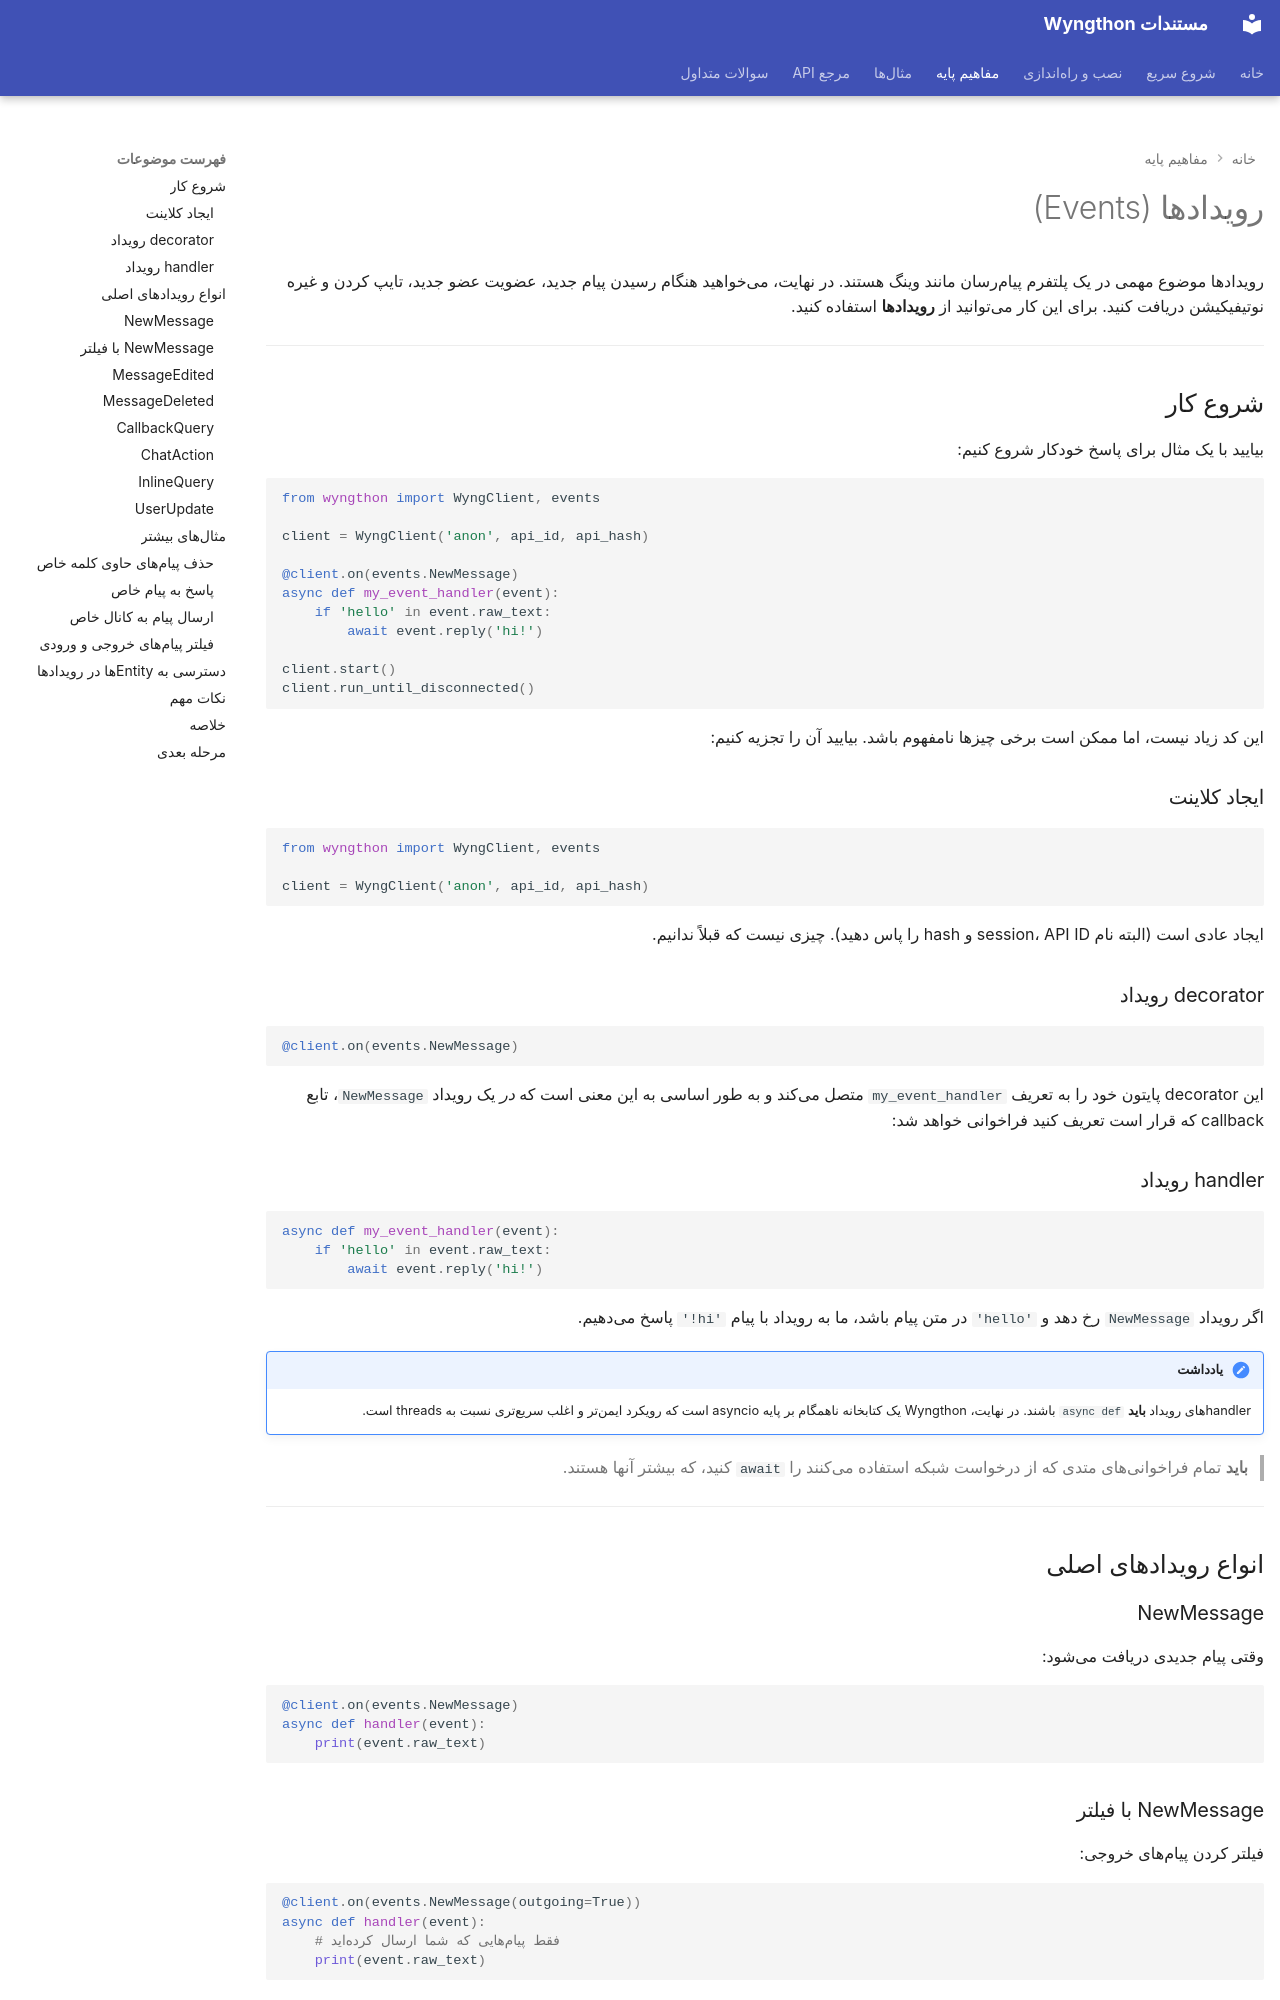

repository: P3dro-Im/Wyngthon · page: concepts/events/index.html · generator: mkdocs

---
hide:
  - navigation
---

# رویدادها (Events)

رویدادها موضوع مهمی در یک پلتفرم پیامرسان مانند وینگ هستند. در نهایت، میخواهید هنگام رسیدن پیام جدید، عضویت عضو جدید، تایپ کردن و غیره نوتیفیکیشن دریافت کنید. برای این کار میتوانید از **رویدادها** استفاده کنید.

---

## شروع کار

بیایید با یک مثال برای پاسخ خودکار شروع کنیم:

```python
from wyngthon import WyngClient, events

client = WyngClient('anon', api_id, api_hash)

@client.on(events.NewMessage)
async def my_event_handler(event):
    if 'hello' in event.raw_text:
        await event.reply('hi!')

client.start()
client.run_until_disconnected()
```

این کد زیاد نیست، اما ممکن است برخی چیزها نامفهوم باشد. بیایید آن را تجزیه کنیم:

### ایجاد کلاینت

```python
from wyngthon import WyngClient, events

client = WyngClient('anon', api_id, api_hash)
```

ایجاد عادی است (البته نام session، API ID و hash را پاس دهید). چیزی نیست که قبلاً ندانیم.

### decorator رویداد

```python
@client.on(events.NewMessage)
```

این decorator پایتون خود را به تعریف `my_event_handler` متصل میکند و به طور اساسی به این معنی است که *در* یک رویداد `NewMessage`، تابع callback که قرار است تعریف کنید فراخوانی خواهد شد:

### handler رویداد

```python
async def my_event_handler(event):
    if 'hello' in event.raw_text:
        await event.reply('hi!')
```

اگر رویداد `NewMessage` رخ دهد و `'hello'` در متن پیام باشد، ما به رویداد با پیام `'hi!'` پاسخ میدهیم.

!!! note "یادداشت"
    handlerهای رویداد **باید** `async def` باشند. در نهایت، Wyngthon یک کتابخانه ناهمگام بر پایه asyncio است که رویکرد ایمنتر و اغلب سریعتری نسبت به threads است.
>
> **باید** تمام فراخوانیهای متدی که از درخواست شبکه استفاده میکنند را `await` کنید، که بیشتر آنها هستند.

---

## انواع رویدادهای اصلی

### NewMessage

وقتی پیام جدیدی دریافت میشود:

```python
@client.on(events.NewMessage)
async def handler(event):
    print(event.raw_text)
```
